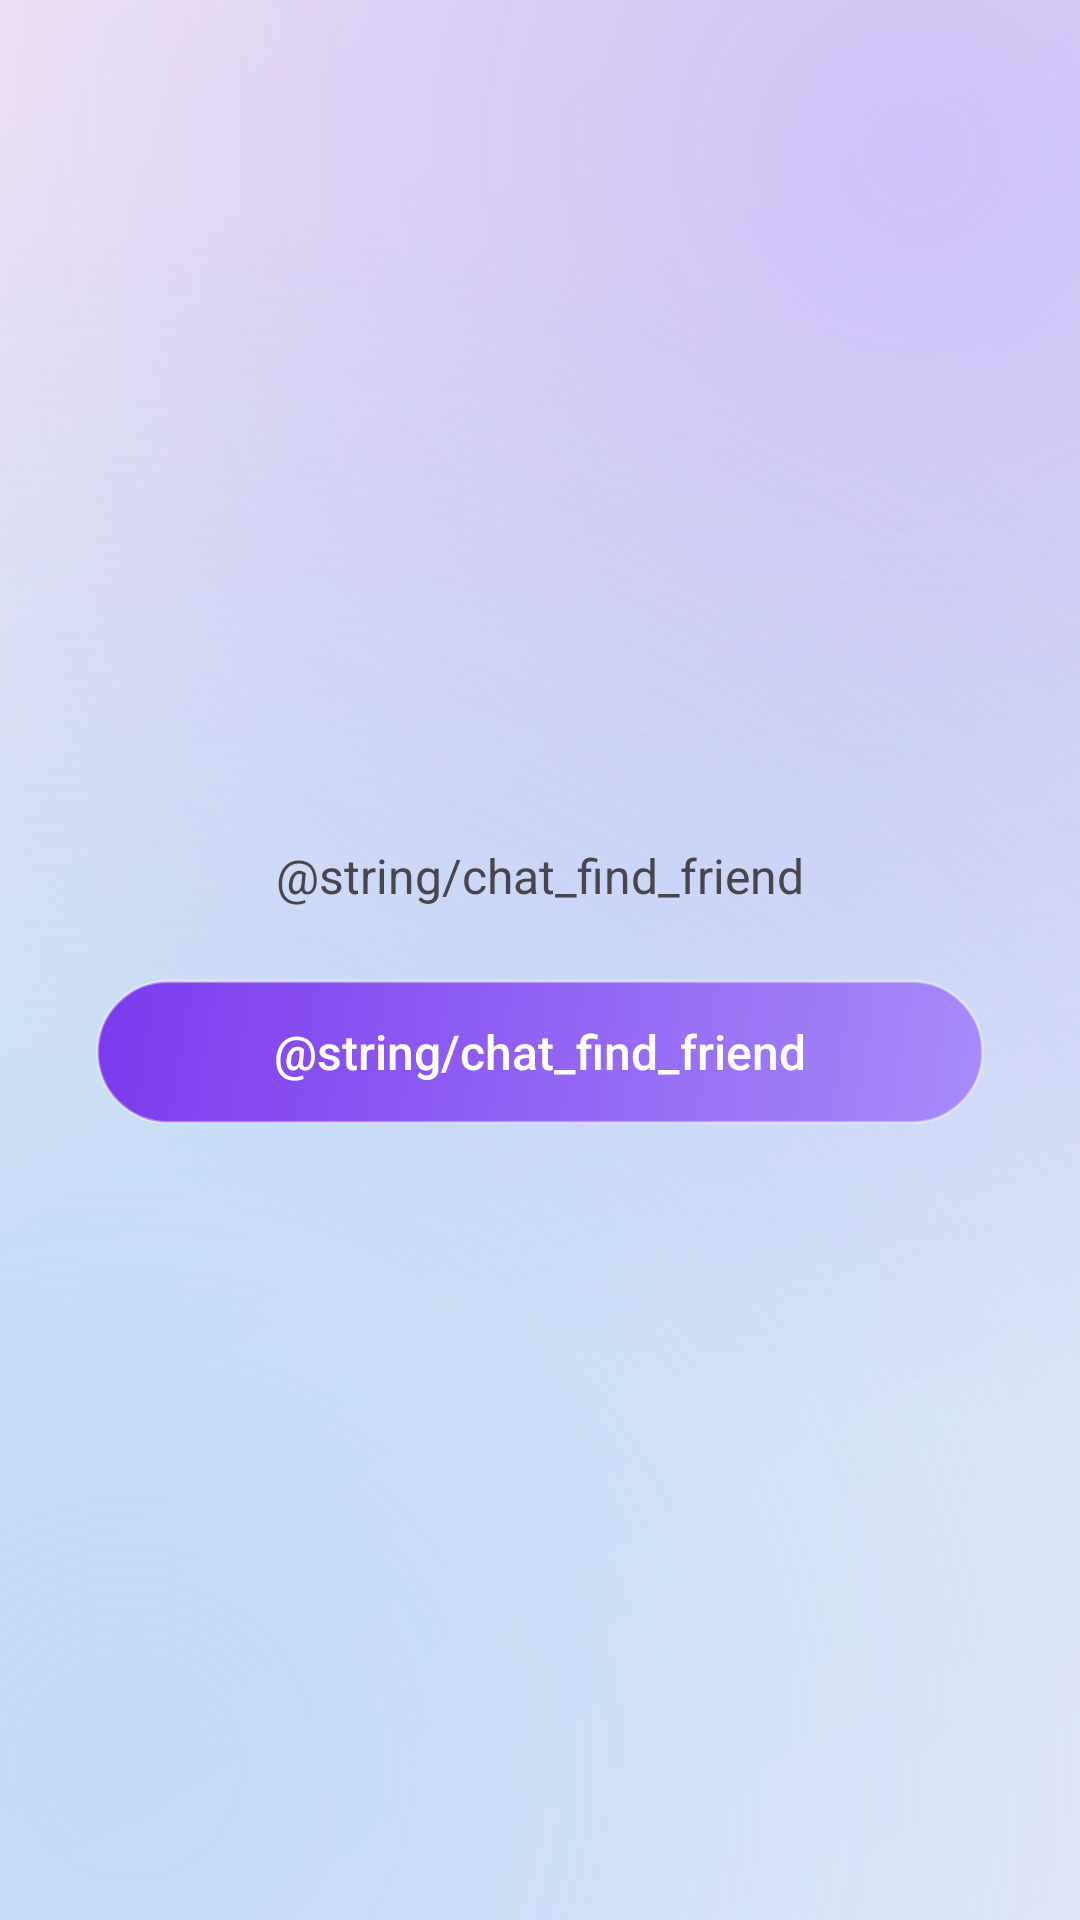

Write the Android layout XML for this screen, with the resource values it uses.
<!-- AndroidManifest.xml: application theme Theme.HozinNotes -->
<!-- res/layout/activity_random_match.xml -->
<?xml version="1.0" encoding="utf-8"?>
<LinearLayout xmlns:android="http://schemas.android.com/apk/res/android"
    android:layout_width="match_parent"
    android:layout_height="match_parent"
    android:gravity="center"
    android:orientation="vertical"
    android:padding="32dp">

    <ProgressBar
        android:id="@+id/progress"
        android:layout_width="wrap_content"
        android:layout_height="wrap_content"
        android:visibility="gone" />

    <TextView
        android:id="@+id/status"
        android:layout_width="wrap_content"
        android:layout_height="wrap_content"
        android:layout_marginTop="16dp"
        android:gravity="center"
        android:text="@string/chat_find_friend"
        android:textColor="?attr/colorOnSurfaceVariant"
        android:textSize="16sp" />

    <Button
        android:id="@+id/btn_find"
        android:layout_width="match_parent"
        android:layout_height="wrap_content"
        android:layout_marginTop="24dp"
        android:background="@drawable/bg_fab"
        android:text="@string/chat_find_friend"
        android:textAllCaps="false"
        android:textColor="@color/white"
        android:textSize="16sp" />

</LinearLayout>
<!-- resources referenced by this layout -->
<resources>
  <color name="white">#FFFFFF</color>
  <!-- drawable bg_fab (drawable) -->
  <?xml version="1.0" encoding="utf-8"?>
  <shape xmlns:android="http://schemas.android.com/apk/res/android"
      android:shape="rectangle">
      <corners android:radius="28dp" />
      <gradient
          android:angle="135"
          android:startColor="@color/glass_accent"
          android:endColor="@color/brand_primary_dark" />
      <stroke android:width="1dp" android:color="@color/glass_stroke" />
  </shape>
  <style name="Theme.HozinNotes" parent="Theme.Material3.DayNight.NoActionBar">
          <item name="colorPrimary">@color/brand_primary</item>
          <item name="colorPrimaryContainer">@color/brand_accent</item>
          <item name="colorOnPrimary">@color/white</item>
          <item name="android:windowBackground">@drawable/bg_glass_gradient</item>
          <item name="colorSurface">@color/surface_light</item>
          <item name="materialCardViewStyle">@style/GlassCardView</item>
          <item name="bottomNavigationStyle">@style/GlassBottomNav</item>
      </style>
  <color name="glass_accent">#A78BFA</color>
  <color name="brand_primary_dark">#7C3AED</color>
  <color name="glass_stroke">#66FFFFFF</color>
  <color name="brand_primary">#8B5CF6</color>
  <color name="brand_accent">#2DD4BF</color>
  <!-- drawable bg_glass_gradient (drawable) -->
  <?xml version="1.0" encoding="utf-8"?>
  <layer-list xmlns:android="http://schemas.android.com/apk/res/android">
      <item>
          <shape android:shape="rectangle">
              <gradient
                  android:angle="135"
                  android:startColor="@color/glass_bg_l1"
                  android:centerColor="@color/glass_bg_l2"
                  android:endColor="@color/glass_bg_l3" />
          </shape>
      </item>
      <item>
          <shape android:shape="rectangle">
              <gradient
                  android:type="radial"
                  android:gradientRadius="420dp"
                  android:centerX="0.85"
                  android:centerY="0.08"
                  android:startColor="@color/glass_blob_l1"
                  android:endColor="#00B79CFA" />
          </shape>
      </item>
      <item>
          <shape android:shape="rectangle">
              <gradient
                  android:type="radial"
                  android:gradientRadius="520dp"
                  android:centerX="0.12"
                  android:centerY="0.92"
                  android:startColor="@color/glass_blob_l2"
                  android:endColor="#008FCBF8" />
          </shape>
      </item>
  </layer-list>
  <color name="surface_light">#FFFFFF</color>
  <style name="GlassCardView" parent="Widget.Material3.CardView.Elevated">
          <item name="cardBackgroundColor">@color/glass_fill</item>
          <item name="cardElevation">0dp</item>
          <item name="strokeColor">@color/glass_stroke</item>
          <item name="strokeWidth">1dp</item>
      </style>
  <style name="GlassBottomNav" parent="Widget.Material3.BottomNavigationView">
          <item name="android:background">@drawable/glass_nav</item>
          <item name="elevation">0dp</item>
      </style>
  <color name="glass_bg_l1">#EDE9F9</color>
  <color name="glass_bg_l2">#DCE6F7</color>
  <color name="glass_bg_l3">#F3E9F4</color>
  <color name="glass_blob_l1">#80B79CFA</color>
  <color name="glass_blob_l2">#668FCBF8</color>
  <color name="glass_fill">#40FFFFFF</color>
  <!-- drawable glass_nav (drawable) -->
  <?xml version="1.0" encoding="utf-8"?>
  <layer-list xmlns:android="http://schemas.android.com/apk/res/android">
      <item>
          <shape android:shape="rectangle">
              <solid android:color="@color/glass_fill" />
          </shape>
      </item>
      <item
          android:height="1dp"
          android:gravity="top">
          <shape android:shape="rectangle">
              <solid android:color="@color/glass_stroke" />
          </shape>
      </item>
  </layer-list>
</resources>
